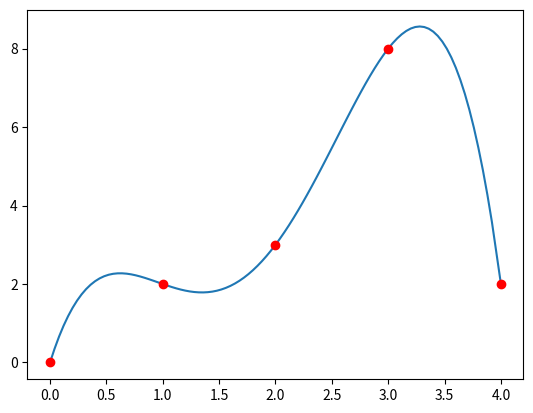

Generate this figure with matplotlib:
import matplotlib.pyplot as plt

def NT(data, testdata, F):
    # 差商之类的计算
    predict = 0
    data_x = [data[i][0] for i in range(len(data))]
    data_y = [data[i][1] for i in range(len(data))]
    if testdata in data_x:
        return data_y[data_x.index(testdata)]
    else:
        for i in range(len(data_x)):
            Eq = 1
            if i != 0:
                for j in range(i):
                    Eq = Eq*(testdata-data_x[j])
            predict += (F[i]*Eq)
        return predict

def calF(data):
    # 差商计算 n个数据 0-(n-1)阶个差商 n个数据
    data_x = [data[i][0] for i in range(len(data))]
    data_y = [data[i][1] for i in range(len(data))]
    F = [1 for i in range(len(data))]
    FM = []
    for i in range(len(data)):
        FME = []
        if i == 0:
            FME = data_y
        else:
            for j in range(len(FM[len(FM)-1])-1):
                delta = data_x[i+j] - data_x[j]
                value = 1.0*(FM[len(FM)-1][j+1] - FM[len(FM)-1][j]) / delta
                FME.append(value)
        FM.append(FME)
    F = [fme[0] for fme in FM]
    print(FM)
    return F


def plot(data, nums):
    data_x = [data[i][0] for i in range(len(data))]
    data_y = [data[i][1] for i in range(len(data))]

    Area = [min(data_x), max(data_x)]

    X = [Area[0] + 1.0 * i * (Area[1] - Area[0]) / nums for i in range(nums)]
    X[len(X) - 1] = Area[1]

    F = calF(data)  # 计算差商
    Y = [NT(data, x, F) for x in X]  # 牛顿插值

    plt.plot(X, Y, label='result')
    for i in range(len(data_x)):
        plt.plot(data_x[i], data_y[i], 'ro', label="point")
    plt.savefig('Newton.jpg')
    plt.show()


data = [[0, 0], [1, 2], [2, 3], [3, 8], [4, 2]]
plot(data, 100)